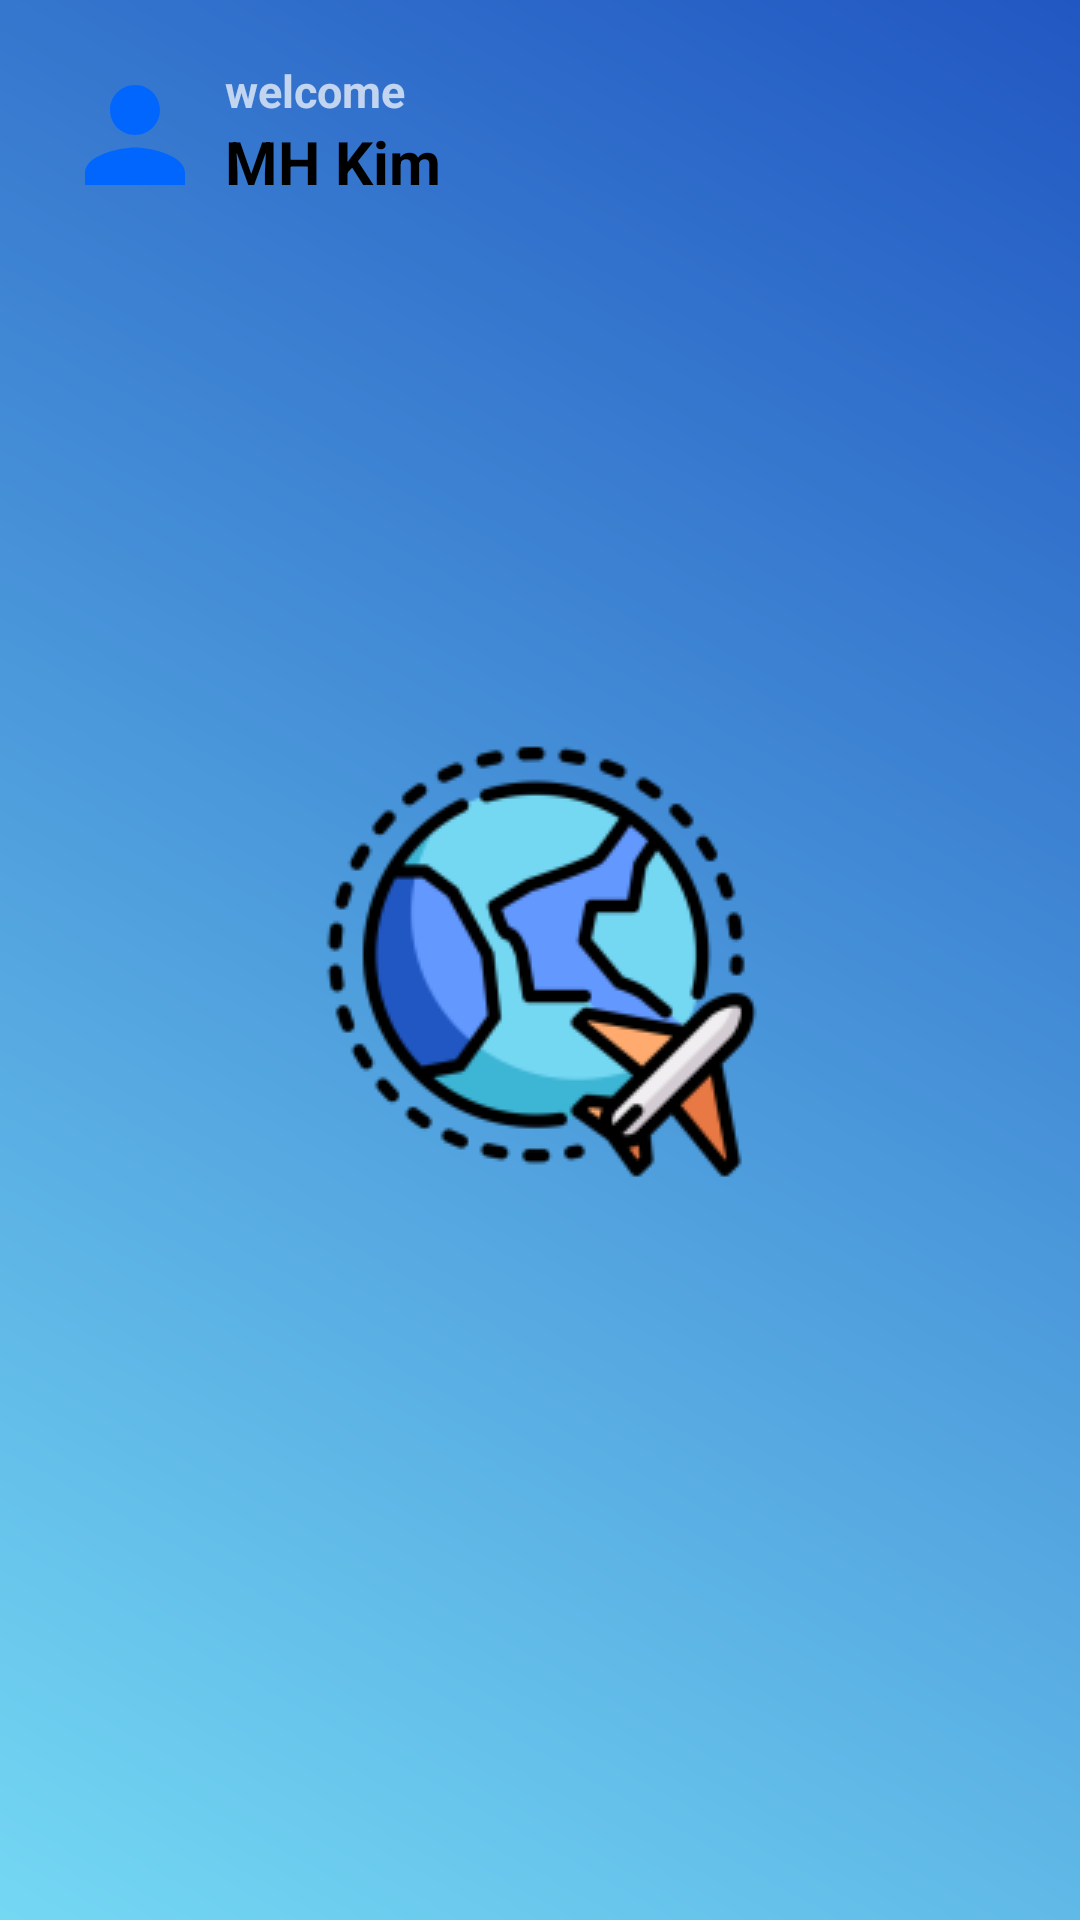

Reconstruct the res/layout file that produces this screen, plus the resources it refers to.
<!-- AndroidManifest.xml: application theme Theme.SplashTheme -->
<!-- res/layout/activity_home.xml -->
<?xml version="1.0" encoding="utf-8"?>
<androidx.constraintlayout.widget.ConstraintLayout xmlns:android="http://schemas.android.com/apk/res/android"
    xmlns:app="http://schemas.android.com/apk/res-auto"
    xmlns:tools="http://schemas.android.com/tools"
    android:layout_width="match_parent"
    android:layout_height="match_parent"
    tools:context=".HomeActivity">

    <ImageView
        android:id="@+id/my_icon"
        android:layout_width="50dp"
        android:layout_height="50dp"
        android:layout_marginTop="20dp"
        android:layout_marginLeft="20dp"
        android:layout_marginRight="20dp"
        android:src="@drawable/ic_person"
        android:background="@drawable/ic_person_background"
        app:layout_constraintStart_toStartOf="parent"
        app:layout_constraintTop_toTopOf="parent" />

    <TextView
        android:id="@+id/welcome"
        android:layout_width="wrap_content"
        android:layout_height="wrap_content"
        android:text="welcome"
        android:textSize="15sp"
        android:textStyle="bold"
        android:layout_marginLeft="5dp"
        app:layout_constraintLeft_toRightOf="@id/my_icon"
        app:layout_constraintTop_toTopOf="@id/my_icon" />

    <TextView
        android:id="@+id/username"
        android:layout_width="wrap_content"
        android:layout_height="wrap_content"
        android:text="MH Kim"
        android:textSize="20sp"
        android:textStyle="bold"
        android:textColor="@color/black"
        android:layout_marginLeft="5dp"
        app:layout_constraintLeft_toRightOf="@id/my_icon"
        app:layout_constraintTop_toBottomOf="@id/welcome" />

    <View
        android:id="@+id/empty"
        android:layout_width="200dp"
        android:layout_height="wrap_content"
        app:layout_constraintLeft_toRightOf="@id/username" />

</androidx.constraintlayout.widget.ConstraintLayout>
<!-- resources referenced by this layout -->
<resources>
  <color name="black">#FF000000</color>
  <!-- drawable ic_person (drawable) -->
  <vector android:height="30dp" android:tint="#0066FE"
      android:viewportHeight="24" android:viewportWidth="24"
      android:width="30dp" xmlns:android="http://schemas.android.com/apk/res/android">
      <path android:fillColor="@android:color/white" android:pathData="M12,12c2.21,0 4,-1.79 4,-4s-1.79,-4 -4,-4 -4,1.79 -4,4 1.79,4 4,4zM12,14c-2.67,0 -8,1.34 -8,4v2h16v-2c0,-2.66 -5.33,-4 -8,-4z"/>
  </vector>
  <style name="Theme.SplashTheme" parent="Theme.AppCompat.NoActionBar">
          <item name="android:windowBackground">@drawable/splash</item>
      </style>
  <!-- drawable splash (drawable) -->
  <?xml version="1.0" encoding="utf-8"?>
  <layer-list xmlns:android="http://schemas.android.com/apk/res/android">
      <item android:drawable="@drawable/gradient_splash_background" />
      <item>
          <bitmap
              android:src="@drawable/ic_launcher_foreground"
              android:gravity="center"/>
      </item>
  </layer-list>
  <!-- drawable gradient_splash_background (drawable) -->
  <?xml version="1.0" encoding="utf-8"?>
  <layer-list xmlns:android="http://schemas.android.com/apk/res/android">
      <item>
          <shape xmlns:android="http://schemas.android.com/apk/res/android"
              android:shape="rectangle">
              <gradient
                  android:type="linear"
                  android:angle="45"
                  android:endColor="#2157c2"
                  android:startColor="#74d8f3" />
          </shape>
      </item>
  </layer-list>
  <!-- drawable ic_launcher_foreground: png bitmap (drawable-v24, 13347 bytes) -->
</resources>
